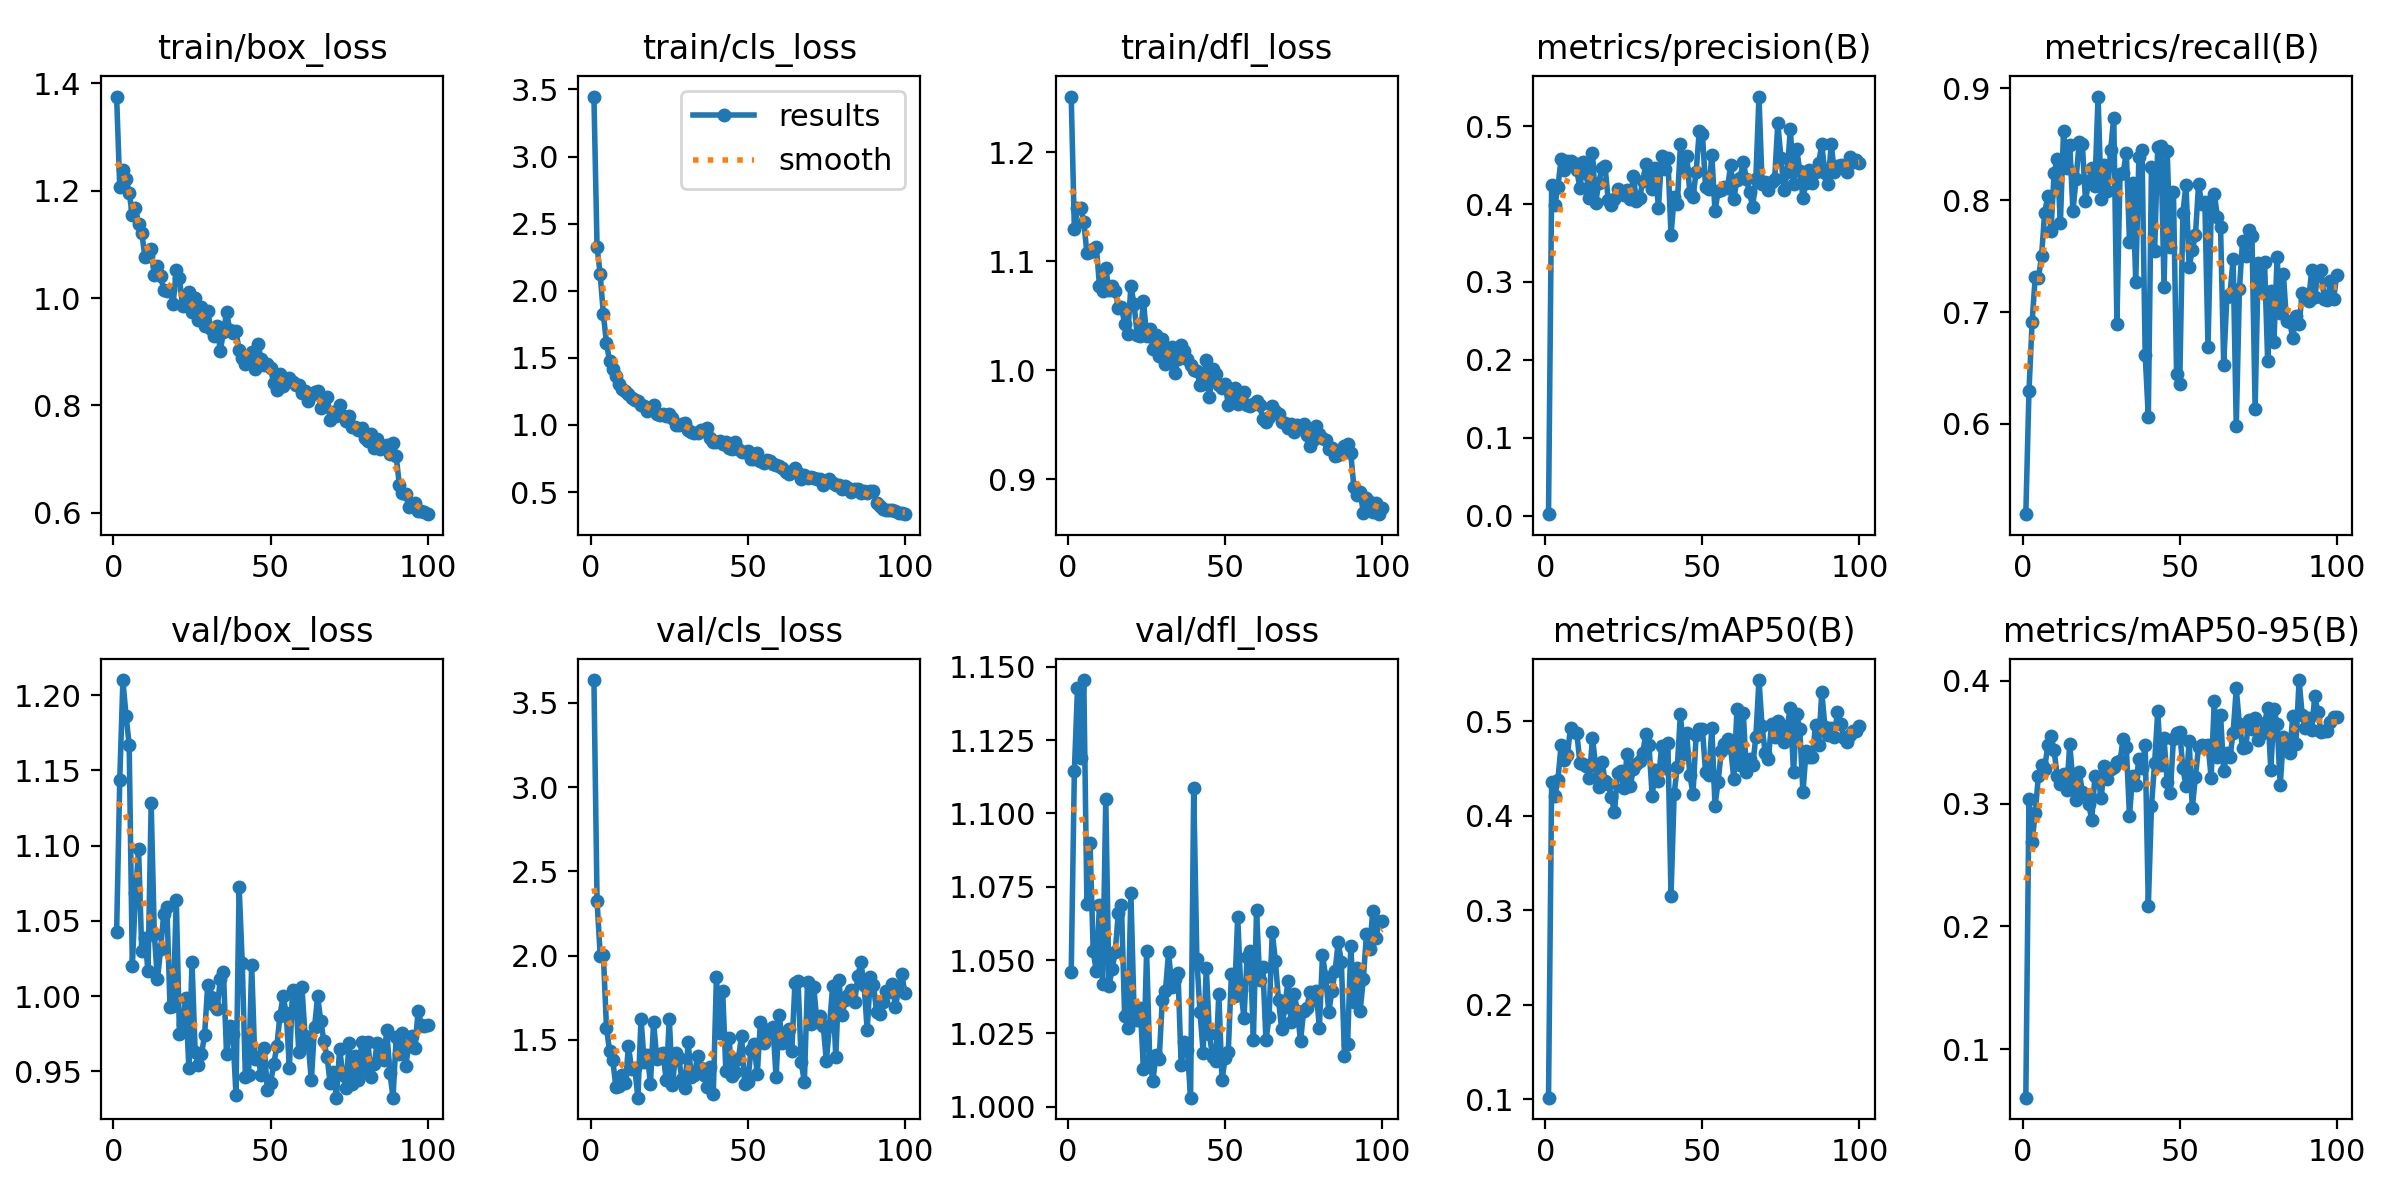

The table this chart was drawn from, first rows:
epoch, train/box_loss, train/cls_loss, train/dfl_loss, metrics/precision(B), metrics/recall(B), metrics/mAP50(B), metrics/mAP50-95(B), val/box_loss, val/cls_loss, val/dfl_loss, lr/pg0, lr/pg1, lr/pg2
1, 1.376, 3.447, 1.251, 0.00184, 0.5194, 0.1015, 0.06053, 1.043, 3.635, 1.046, 0.0005457, 0.0005457, 0.0005457
2, 1.207, 2.326, 1.129, 0.4242, 0.6293, 0.4353, 0.3035, 1.144, 2.325, 1.114, 0.001091, 0.001091, 0.001091
3, 1.238, 2.121, 1.149, 0.3987, 0.6907, 0.4209, 0.2691, 1.21, 2, 1.143, 0.001624, 0.001624, 0.001624
4, 1.223, 1.826, 1.149, 0.4222, 0.7317, 0.438, 0.2923, 1.186, 2.005, 1.119, 0.001618, 0.001618, 0.001618
5, 1.196, 1.61, 1.136, 0.4582, 0.7302, 0.4746, 0.3228, 1.167, 1.571, 1.145, 0.001601, 0.001601, 0.001601
6, 1.155, 1.473, 1.107, 0.4436, 0.7497, 0.4593, 0.3313, 1.02, 1.431, 1.069, 0.001584, 0.001584, 0.001584
7, 1.168, 1.419, 1.109, 0.4555, 0.7889, 0.4642, 0.3286, 1.068, 1.38, 1.09, 0.001568, 0.001568, 0.001568
8, 1.137, 1.363, 1.111, 0.4556, 0.8036, 0.4931, 0.3477, 1.097, 1.218, 1.053, 0.001551, 0.001551, 0.001551
9, 1.122, 1.306, 1.113, 0.4532, 0.7729, 0.489, 0.3554, 1.03, 1.225, 1.046, 0.001535, 0.001535, 0.001535
10, 1.077, 1.268, 1.078, 0.4437, 0.8239, 0.4877, 0.3433, 1.039, 1.294, 1.069, 0.001519, 0.001519, 0.001519
11, 1.078, 1.251, 1.073, 0.4204, 0.8368, 0.4557, 0.3226, 1.016, 1.243, 1.042, 0.001502, 0.001502, 0.001502
12, 1.092, 1.229, 1.093, 0.4536, 0.7792, 0.4549, 0.3157, 1.128, 1.46, 1.105, 0.001486, 0.001486, 0.001486
13, 1.043, 1.199, 1.074, 0.4393, 0.8616, 0.4529, 0.3241, 1.041, 1.327, 1.041, 0.001469, 0.001469, 0.001469
14, 1.059, 1.185, 1.078, 0.4085, 0.8287, 0.4402, 0.311, 1.011, 1.334, 1.047, 0.001453, 0.001453, 0.001453
15, 1.041, 1.179, 1.073, 0.4657, 0.8491, 0.4823, 0.3483, 1.031, 1.156, 1.053, 0.001436, 0.001436, 0.001436
16, 1.016, 1.145, 1.057, 0.4013, 0.7904, 0.453, 0.3175, 1.055, 1.625, 1.066, 0.001419, 0.001419, 0.001419
17, 1.014, 1.141, 1.058, 0.4276, 0.8192, 0.4302, 0.3031, 1.06, 1.368, 1.069, 0.001403, 0.001403, 0.001403
18, 1.014, 1.107, 1.043, 0.4459, 0.8518, 0.457, 0.3258, 0.9929, 1.412, 1.031, 0.001386, 0.001386, 0.001386
19, 0.9895, 1.12, 1.033, 0.4487, 0.8499, 0.4372, 0.3096, 0.9937, 1.239, 1.027, 0.00137, 0.00137, 0.00137
20, 1.053, 1.146, 1.077, 0.4054, 0.7993, 0.4336, 0.3081, 1.064, 1.606, 1.073, 0.001353, 0.001353, 0.001353
21, 1.036, 1.084, 1.061, 0.3988, 0.817, 0.4197, 0.2995, 0.9746, 1.388, 1.033, 0.001337, 0.001337, 0.001337
22, 0.9847, 1.075, 1.032, 0.4071, 0.8284, 0.4038, 0.287, 0.9812, 1.415, 1.03, 0.00132, 0.00132, 0.00132
23, 0.9885, 1.084, 1.032, 0.4199, 0.8129, 0.4449, 0.3226, 0.9986, 1.422, 1.034, 0.001304, 0.001304, 0.001304
24, 1.012, 1.066, 1.064, 0.4149, 0.8926, 0.4476, 0.3203, 0.9521, 1.262, 1.013, 0.001287, 0.001287, 0.001287
25, 0.9732, 1.08, 1.031, 0.4123, 0.8007, 0.4289, 0.3049, 1.023, 1.623, 1.053, 0.001271, 0.001271, 0.001271
26, 1, 1.053, 1.038, 0.4185, 0.8316, 0.4657, 0.3307, 0.963, 1.229, 1.016, 0.001254, 0.001254, 0.001254
27, 0.9595, 0.9991, 1.019, 0.407, 0.8079, 0.4312, 0.3203, 0.9541, 1.42, 1.009, 0.001238, 0.001238, 0.001238
28, 0.9831, 0.9998, 1.032, 0.4354, 0.8446, 0.449, 0.3284, 0.9613, 1.389, 1.018, 0.001221, 0.001221, 0.001221
29, 0.9474, 1.01, 1.013, 0.4045, 0.8739, 0.4552, 0.3302, 0.9739, 1.268, 1.016, 0.001205, 0.001205, 0.001205
30, 0.9754, 1.012, 1.029, 0.4081, 0.6897, 0.4576, 0.3337, 1.007, 1.212, 1.036, 0.001188, 0.001188, 0.001188
31, 0.9427, 0.9615, 1.006, 0.429, 0.8239, 0.4664, 0.3351, 0.9995, 1.484, 1.04, 0.001172, 0.001172, 0.001172
32, 0.929, 0.9437, 1.009, 0.4521, 0.8246, 0.4865, 0.3526, 0.9941, 1.278, 1.053, 0.001155, 0.001155, 0.001155
33, 0.9471, 0.9429, 1.021, 0.4381, 0.8426, 0.4743, 0.3459, 0.9913, 1.288, 1.041, 0.001139, 0.001139, 0.001139
34, 0.902, 0.9368, 0.9972, 0.4195, 0.763, 0.4208, 0.2903, 1.011, 1.406, 1.044, 0.001122, 0.001122, 0.001122
35, 0.9359, 0.9634, 1.01, 0.4464, 0.8154, 0.4486, 0.3223, 1.016, 1.333, 1.046, 0.001106, 0.001106, 0.001106
36, 0.9742, 0.964, 1.023, 0.3948, 0.7269, 0.4369, 0.3155, 0.9613, 1.291, 1.014, 0.001089, 0.001089, 0.001089
37, 0.9413, 0.9733, 1.017, 0.462, 0.8384, 0.4738, 0.3368, 0.9803, 1.222, 1.022, 0.001073, 0.001073, 0.001073
38, 0.9346, 0.9035, 1.01, 0.4448, 0.8448, 0.4504, 0.3288, 0.9749, 1.34, 1.019, 0.001056, 0.001056, 0.001056
39, 0.9394, 0.8738, 1.005, 0.4587, 0.662, 0.4767, 0.3481, 0.9346, 1.177, 1.003, 0.00104, 0.00104, 0.00104
40, 0.9024, 0.8762, 1, 0.3606, 0.6061, 0.3154, 0.2165, 1.073, 1.873, 1.109, 0.001023, 0.001023, 0.001023
41, 0.8877, 0.8804, 0.9997, 0.4087, 0.8299, 0.4232, 0.2979, 1.022, 1.541, 1.05, 0.001007, 0.001007, 0.001007
42, 0.8769, 0.8598, 0.9869, 0.4006, 0.7543, 0.4517, 0.333, 0.946, 1.787, 1.032, 0.0009904, 0.0009904, 0.0009904
43, 0.8804, 0.8758, 0.9873, 0.4769, 0.8473, 0.5081, 0.3751, 0.9475, 1.316, 1.018, 0.0009739, 0.0009739, 0.0009739
44, 0.9002, 0.8285, 1.009, 0.4432, 0.8487, 0.4657, 0.3318, 1.02, 1.513, 1.047, 0.0009574, 0.0009574, 0.0009574
45, 0.867, 0.8198, 0.975, 0.4621, 0.7227, 0.487, 0.3534, 0.9581, 1.286, 1.025, 0.0009409, 0.0009409, 0.0009409
46, 0.9136, 0.8708, 1.001, 0.4143, 0.8443, 0.4426, 0.3175, 0.9598, 1.309, 1.017, 0.0009243, 0.0009243, 0.0009243
47, 0.887, 0.8181, 0.9962, 0.4091, 0.7582, 0.4235, 0.309, 0.9473, 1.388, 1.016, 0.0009078, 0.0009078, 0.0009078
48, 0.8745, 0.7947, 0.9861, 0.4412, 0.8074, 0.4854, 0.3529, 0.9658, 1.524, 1.038, 0.0008913, 0.0008913, 0.0008913
49, 0.8773, 0.8011, 0.9841, 0.4943, 0.6442, 0.492, 0.3572, 0.9375, 1.235, 1.009, 0.0008748, 0.0008748, 0.0008748
50, 0.8691, 0.8035, 0.9876, 0.4899, 0.6357, 0.4914, 0.3586, 0.9424, 1.251, 1.017, 0.0008583, 0.0008583, 0.0008583
51, 0.8412, 0.7475, 0.9682, 0.422, 0.7886, 0.4458, 0.3288, 0.9546, 1.441, 1.019, 0.0008418, 0.0008418, 0.0008418
52, 0.8278, 0.7452, 0.9789, 0.419, 0.8139, 0.4434, 0.3144, 0.9666, 1.473, 1.045, 0.0008253, 0.0008253, 0.0008253
53, 0.8577, 0.7921, 0.9833, 0.4626, 0.7399, 0.4925, 0.3507, 0.987, 1.295, 1.038, 0.0008088, 0.0008088, 0.0008088
54, 0.8361, 0.7347, 0.9693, 0.3907, 0.7559, 0.4104, 0.2965, 0.9998, 1.603, 1.065, 0.0007923, 0.0007923, 0.0007923
55, 0.8481, 0.7134, 0.9738, 0.4168, 0.7685, 0.4361, 0.322, 0.9886, 1.481, 1.04, 0.0007758, 0.0007758, 0.0007758
56, 0.8503, 0.7408, 0.9801, 0.4183, 0.8145, 0.4681, 0.3461, 0.9524, 1.538, 1.03, 0.0007593, 0.0007593, 0.0007593
57, 0.8427, 0.7335, 0.9678, 0.4214, 0.7968, 0.4755, 0.3475, 1.004, 1.563, 1.051, 0.0007428, 0.0007428, 0.0007428
58, 0.8371, 0.7065, 0.9669, 0.4208, 0.7982, 0.481, 0.3467, 1, 1.575, 1.053, 0.0007263, 0.0007263, 0.0007263
59, 0.8383, 0.6999, 0.9693, 0.4507, 0.6687, 0.4714, 0.3482, 0.9628, 1.278, 1.023, 0.0007098, 0.0007098, 0.0007098
60, 0.8224, 0.6924, 0.9716, 0.407, 0.7875, 0.4385, 0.3213, 1.006, 1.648, 1.067, 0.0006933, 0.0006933, 0.0006933
... 40 more rows
